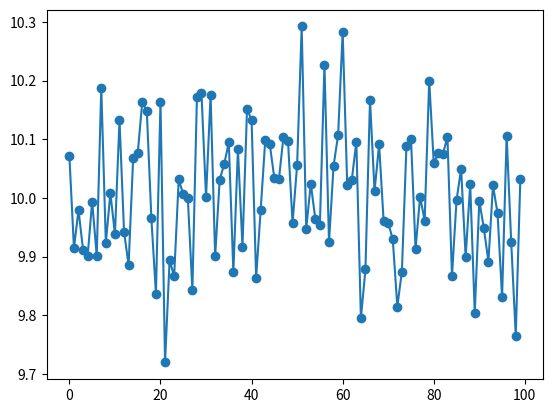
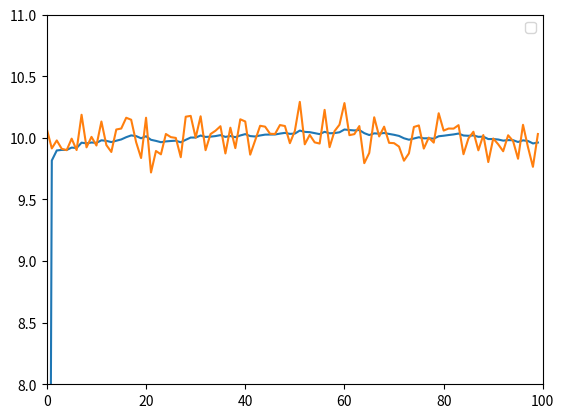

Here is the Python script that generated these plots, in order:
# Introduction to Kalman Filter
import numpy as np 
import matplotlib.pyplot as plt  

actual_range = 10
num_Measurements = 100
measured_range = np.random.normal(actual_range,0.1, num_Measurements)

plt.plot(measured_range, 'o-')
plt.show()

# Measurement Covariance 
R = 0.01 

C = .0001 # Process Covariance 

# current measurement 
x = np.zeros(num_Measurements)
# error covariance 
p = np.zeros(num_Measurements)

# previous measurement 
x_minus = np.zeros(num_Measurements) 
p_minus = np.zeros(num_Measurements)

# Kalman filter gain 
k_gain = np.zeros(num_Measurements)

x[0]= 0 
p[0]= 1 

for i in range(1,num_Measurements): 
    x_minus[i] = x[i-1] 
    p_minus[i] = p[i-1] + C   

    k_gain[i] = p_minus[i]/(p_minus[i]+R)
    x[i] = x_minus[i]+k_gain[i]*(measured_range[i]-x_minus[i])
    p[i] = (1 - k_gain[i])*p_minus[i]

plt.plot(x)
plt.plot(measured_range)
plt.axis([0,100, 8, 11])
plt.legend(x,'hi')
plt.show()



     
